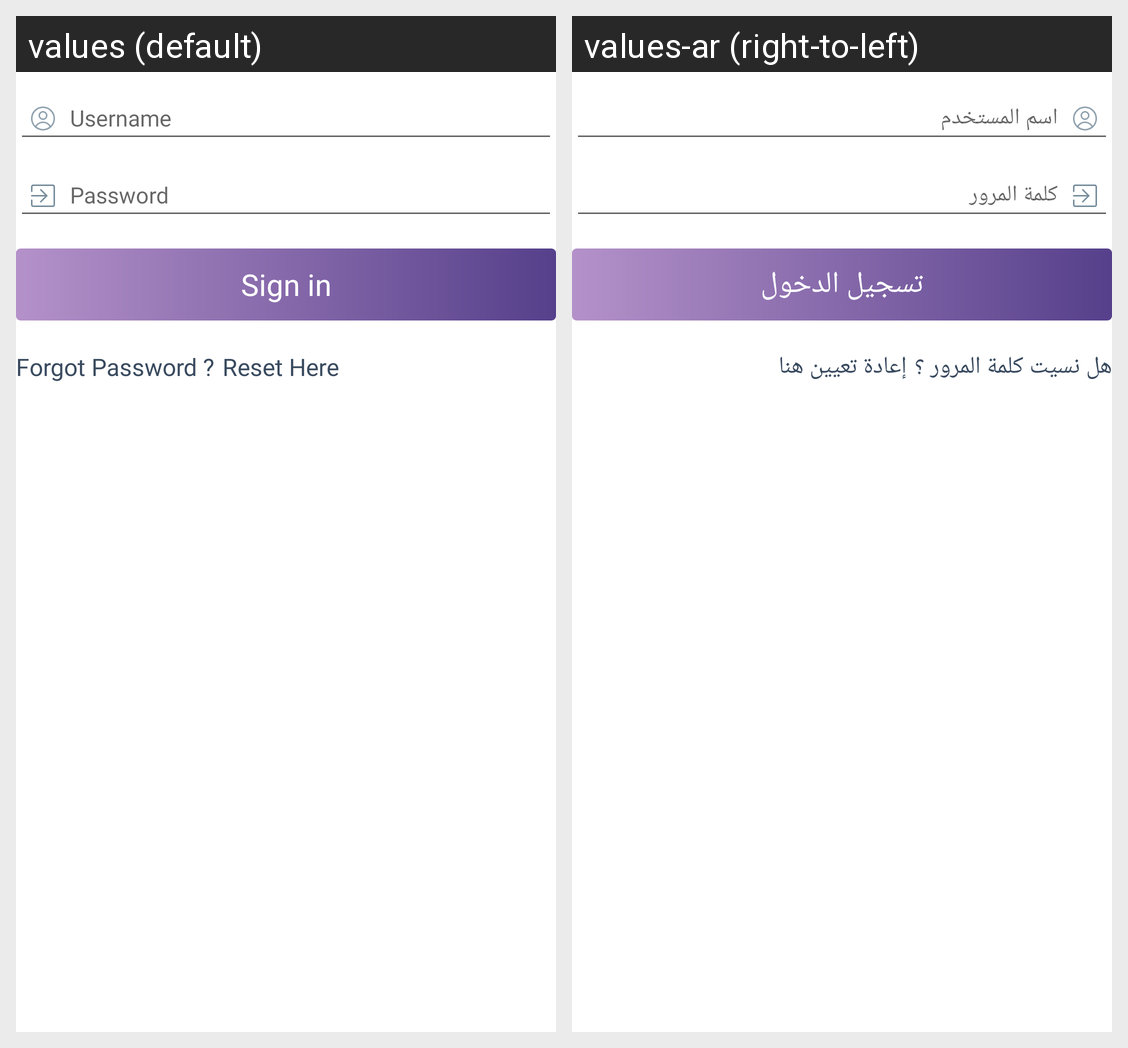

This grid shows one Android layout under two languages. Give, for every string resource on the screen, its name, the default text and each shown locale's text.
Android screen res/layout/fragment_sign_in.xml rendered under 2 locales, left to right: values (default), values-ar (right-to-left). Device: Nexus 5 (rendered at 1080×1920; each locale shown at half size, 540×960, under a caption strip naming it); theme AppTheme.
Strings drawn on this screen, with the default value and each locale's value (text and hints the layout hard-codes, and strings that could not be matched under every locale, appear in the picture but are not listed):

sign_in
  values: Sign in
  values-ar: تسجيل الدخول

forgot_password
  values: Forgot Password ?
  values-ar: هل نسيت كلمة المرور ؟

reset_here
  values: Reset Here
  values-ar: إعادة تعيين هنا
